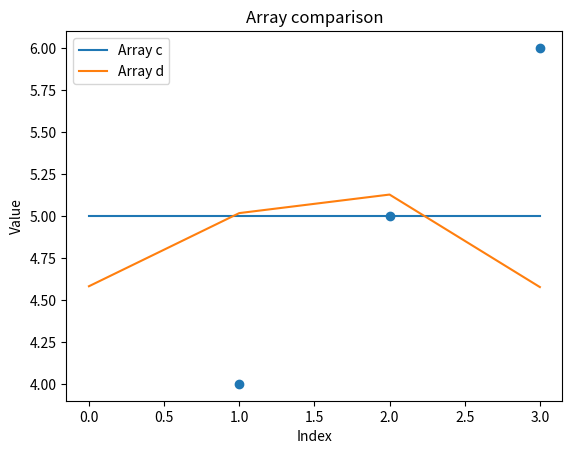

Python code for this plot:
# https://www.geeksforgeeks.org/python-numpy/
import numpy as np
import matplotlib.pyplot as plt
 
# Creating a rank 1 Array
arr = np.array([1, 2, 3])
print("Array with Rank 1: \n",arr)
 
# Creating a rank 2 Array
arr = np.array([[1, 2, 3],
                [4, 5, 6]])
print("Array with Rank 2: \n", arr)

plt.scatter(x=arr[0],y=arr[1])
plt.show()

input('indexing')
# Initial Array
arr = np.array([[-1, 2, 0, 4],
                [4, -0.5, 6, 0],
                [2.6, 0, 7, 8],
                [3, -7, 4, 2.0]])
print("Initial Array: ")
print(arr)
 
# Printing a range of Array
# with the use of slicing method
sliced_arr = arr[:2, 1:3]

#[[ 2.   0. ]
 #[-0.5  6. ]]
print ("Array with first 2 rows and"
    " columns 1 to 2:\n", sliced_arr)

input('basic operations on single array')
 
# Defining Array 1
a = np.array([[1, 2],
              [3, 4]])
 
# Defining Array 2
b = np.array([[4, 3],
              [2, 1]])
               
# Adding 1 to every element
print ("Adding 1 to every element:", a + 1)
 
# Subtracting 2 from each element
print ("\nSubtracting 2 from each element:", b - 2)
 
# sum of array elements
# Performing Unary operations
print ("\nSum of all array "
       "elements: ", a.sum())
 
# Adding two arrays
# Performing Binary operations
c = a + b
print ("\nArray sum:\n", c)

# Reshape examples
input('reshape')
c=c.reshape(4)
print(c)

c=c.reshape(1,4)
print(c)

# Usar -1 para que NumPy calcule una de las dimensiones automáticamente
c=c.reshape(2,-1)
print(c)

c=c.reshape(-1)
print(c)

# Calculating error
# d is generated from c (first parameter) and a small variation
d = np.random.normal(c, c * 0.1)
input('calculating error')

print ("Array c:", c)
print("Array d:", d)

# Average error
error = np.mean(np.abs(c - d))

print("Average error:", error)

# Array comparison
plt.plot(c, label="Array c")
plt.plot(d, label="Array d")
plt.xlabel("Index")
plt.ylabel("Value")
plt.title("Array comparison")
plt.legend()
plt.show()
 
